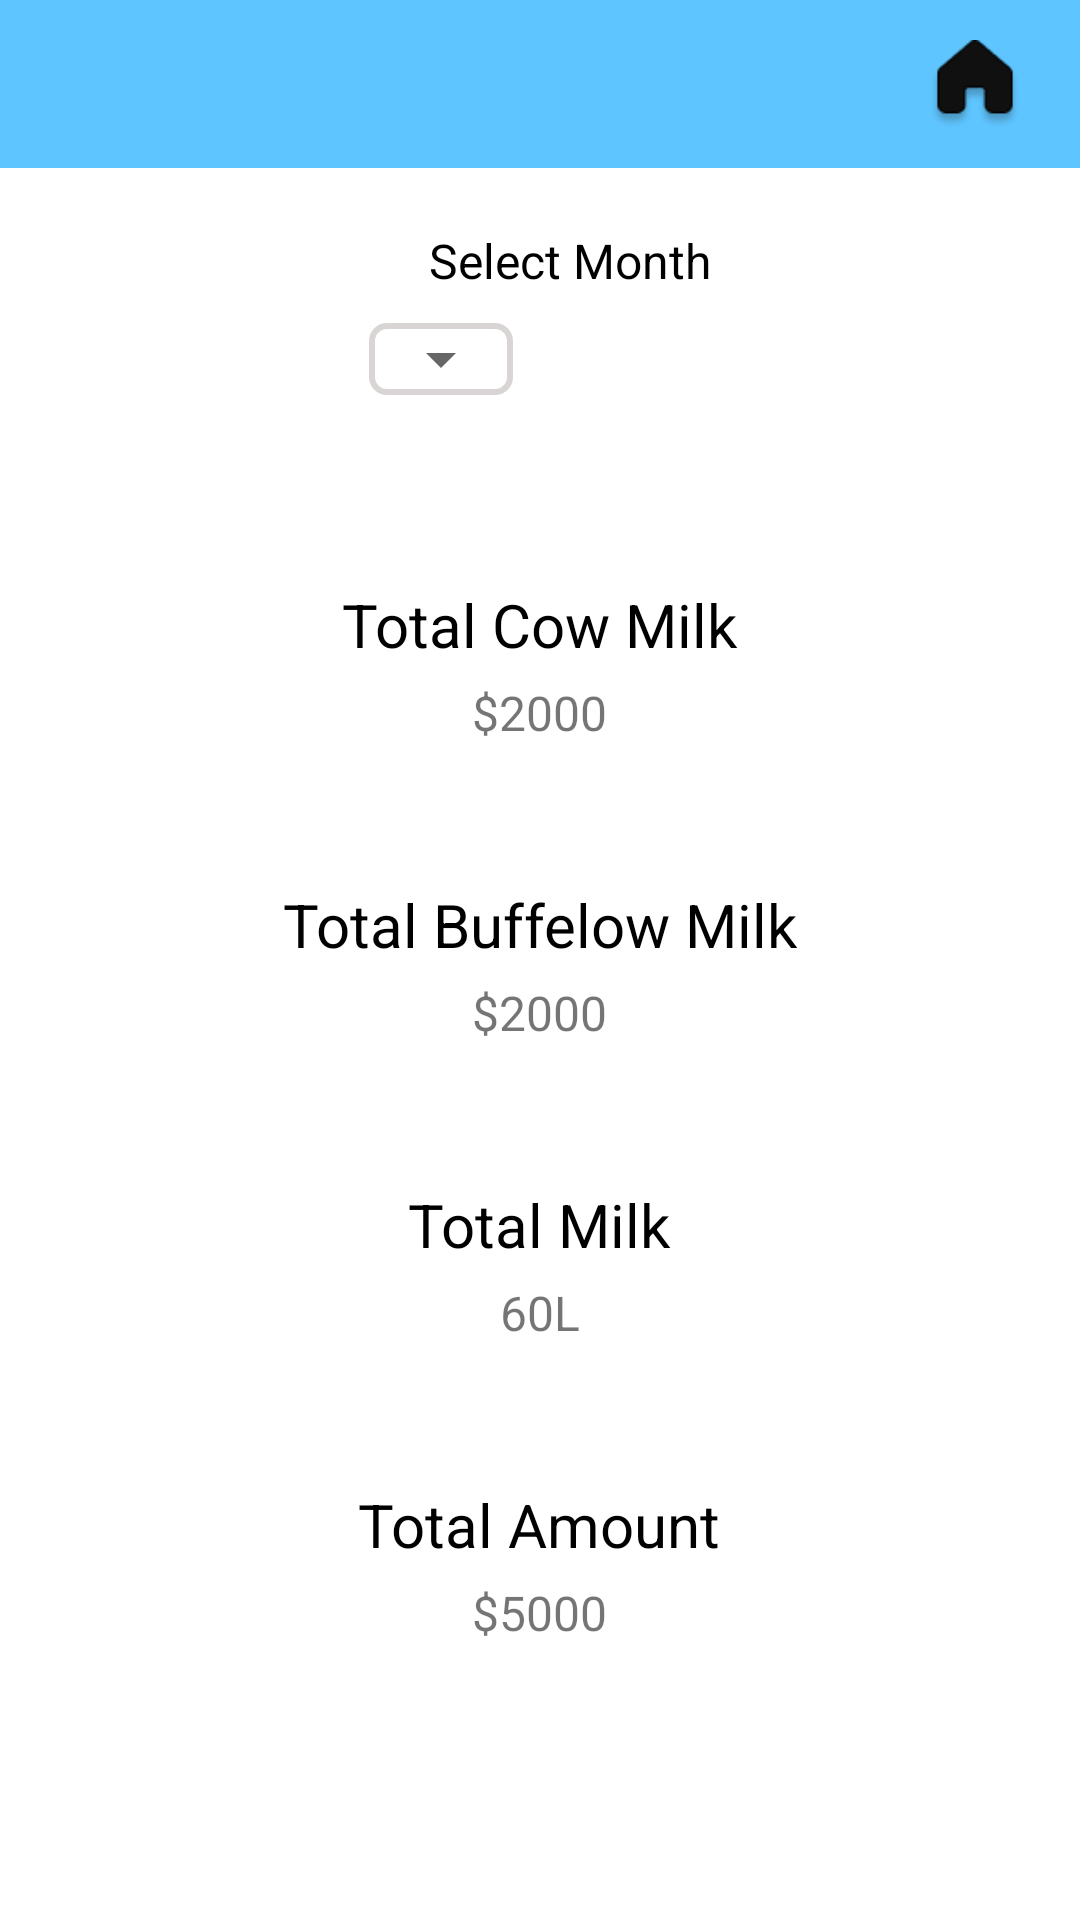

The Android layout XML behind this screen, and the referenced resources:
<!-- AndroidManifest.xml: fallback theme Theme.MaterialComponents.DayNight.NoActionBar -->
<!-- res/layout/activity_provider_sales.xml -->
<?xml version="1.0" encoding="utf-8"?>
<LinearLayout xmlns:android="http://schemas.android.com/apk/res/android"
    xmlns:app="http://schemas.android.com/apk/res-auto"
    xmlns:tools="http://schemas.android.com/tools"
    android:layout_width="match_parent"
    android:layout_height="match_parent"
    tools:context=".provider.provider_sales"
    android:orientation="vertical">
    <com.google.android.material.appbar.AppBarLayout
        android:layout_width="match_parent"
        android:layout_height="wrap_content" >
        <androidx.appcompat.widget.Toolbar
            android:id="@+id/ProviderSales"
            android:layout_width="match_parent"
            android:layout_height="wrap_content"
            android:background="@color/blue">

            <ImageView
                android:id="@+id/home"
                android:layout_width="30dp"
                android:layout_height="30dp"
                android:src="@drawable/home"
                android:layout_gravity="end|center"
                android:layout_marginRight="20dp"
                />


        </androidx.appcompat.widget.Toolbar>

    </com.google.android.material.appbar.AppBarLayout>
    <LinearLayout
        android:layout_width="wrap_content"
        android:layout_height="wrap_content"
        android:orientation="vertical"
        android:layout_gravity="center_horizontal"
        android:layout_marginTop="20dp">
        <TextView
            android:layout_width="wrap_content"
            android:layout_height="wrap_content"
            android:textSize="16dp"
            android:text="Select Month"
            android:textColor="@color/black"
            android:layout_marginLeft="20dp"/>
        <LinearLayout
            android:layout_width="wrap_content"
            android:layout_height="wrap_content"
            android:background="@drawable/drop_dowan"

            android:layout_marginTop="10dp">
            <Spinner
                android:id="@+id/planets_spinner"
                android:layout_width="wrap_content"
                android:layout_height="wrap_content"
                android:spinnerMode="dialog"
                />

        </LinearLayout>


    </LinearLayout>
    <LinearLayout
        android:layout_width="wrap_content"
        android:layout_height="wrap_content"
        android:orientation="vertical"
        android:layout_marginTop="50dp"
        android:layout_gravity="center_horizontal">
        <LinearLayout
            android:layout_width="200dp"
            android:layout_height="80dp"
            android:background="@drawable/quantity"
            android:orientation="vertical"
            android:gravity="center"
            android:layout_marginBottom="20dp"
            >

            <TextView
                android:layout_width="wrap_content"
                android:layout_height="wrap_content"
                android:text="Total Cow Milk"
                android:textSize="20dp"
                android:textColor="@color/black"
                />

            <TextView
                android:layout_width="wrap_content"
                android:layout_height="wrap_content"
                android:text="$2000"
                android:textSize="16dp"
                android:layout_marginTop="5dp"/>

        </LinearLayout>

        <LinearLayout
            android:layout_width="200dp"
            android:layout_height="80dp"
            android:background="@drawable/quantity"
            android:orientation="vertical"
            android:layout_marginBottom="20dp"
            android:gravity="center">

            <TextView
                android:layout_width="200dp"
                android:layout_height="wrap_content"
                android:text="Total Buffelow Milk"
                android:textSize="20dp"
                android:textColor="@color/black"
                android:gravity="center"
                />

            <TextView

                android:layout_width="wrap_content"
                android:layout_height="wrap_content"
                android:text="$2000"
                android:textSize="16dp"
                android:layout_marginTop="5dp"/>

        </LinearLayout>

        <LinearLayout
            android:layout_width="200dp"
            android:layout_height="80dp"
            android:background="@drawable/quantity"
            android:orientation="vertical"
            android:gravity="center"
            android:layout_marginBottom="20dp"
            >

            <TextView
                android:layout_width="wrap_content"
                android:layout_height="wrap_content"
                android:text="Total Milk"
                android:textSize="20sp"
                android:textColor="@color/black"
                />

            <TextView
                android:layout_width="wrap_content"
                android:layout_height="wrap_content"
                android:text="60L"
                android:textSize="16dp"
                android:layout_marginTop="5dp"/>

        </LinearLayout>
        <LinearLayout
            android:layout_width="200dp"
            android:layout_height="80dp"
            android:background="@drawable/quantity"
            android:orientation="vertical"
            android:gravity="center">

            <TextView
                android:layout_width="wrap_content"
                android:layout_height="wrap_content"
                android:text="Total Amount"
                android:textSize="20dp"
                android:textColor="@color/black"
                />

            <TextView
                android:layout_width="wrap_content"
                android:layout_height="wrap_content"
                android:text="$5000"
                android:textSize="16dp"
                android:layout_marginTop="5dp"/>

        </LinearLayout>
    </LinearLayout>





    </LinearLayout>
<!-- resources referenced by this layout -->
<resources>
  <color name="black">#FF000000</color>
  <color name="blue">#5EC5FF</color>
  <!-- drawable drop_dowan (drawable) -->
  <?xml version="1.0" encoding="utf-8"?>
  <shape xmlns:android="http://schemas.android.com/apk/res/android"
      android:shape="rectangle">
      <stroke android:width="2dp" android:color="#D9D5D5"/>
      <corners android:radius="5dp"/>
  </shape>
  <!-- drawable home: png bitmap (drawable, 2108 bytes) -->
</resources>
